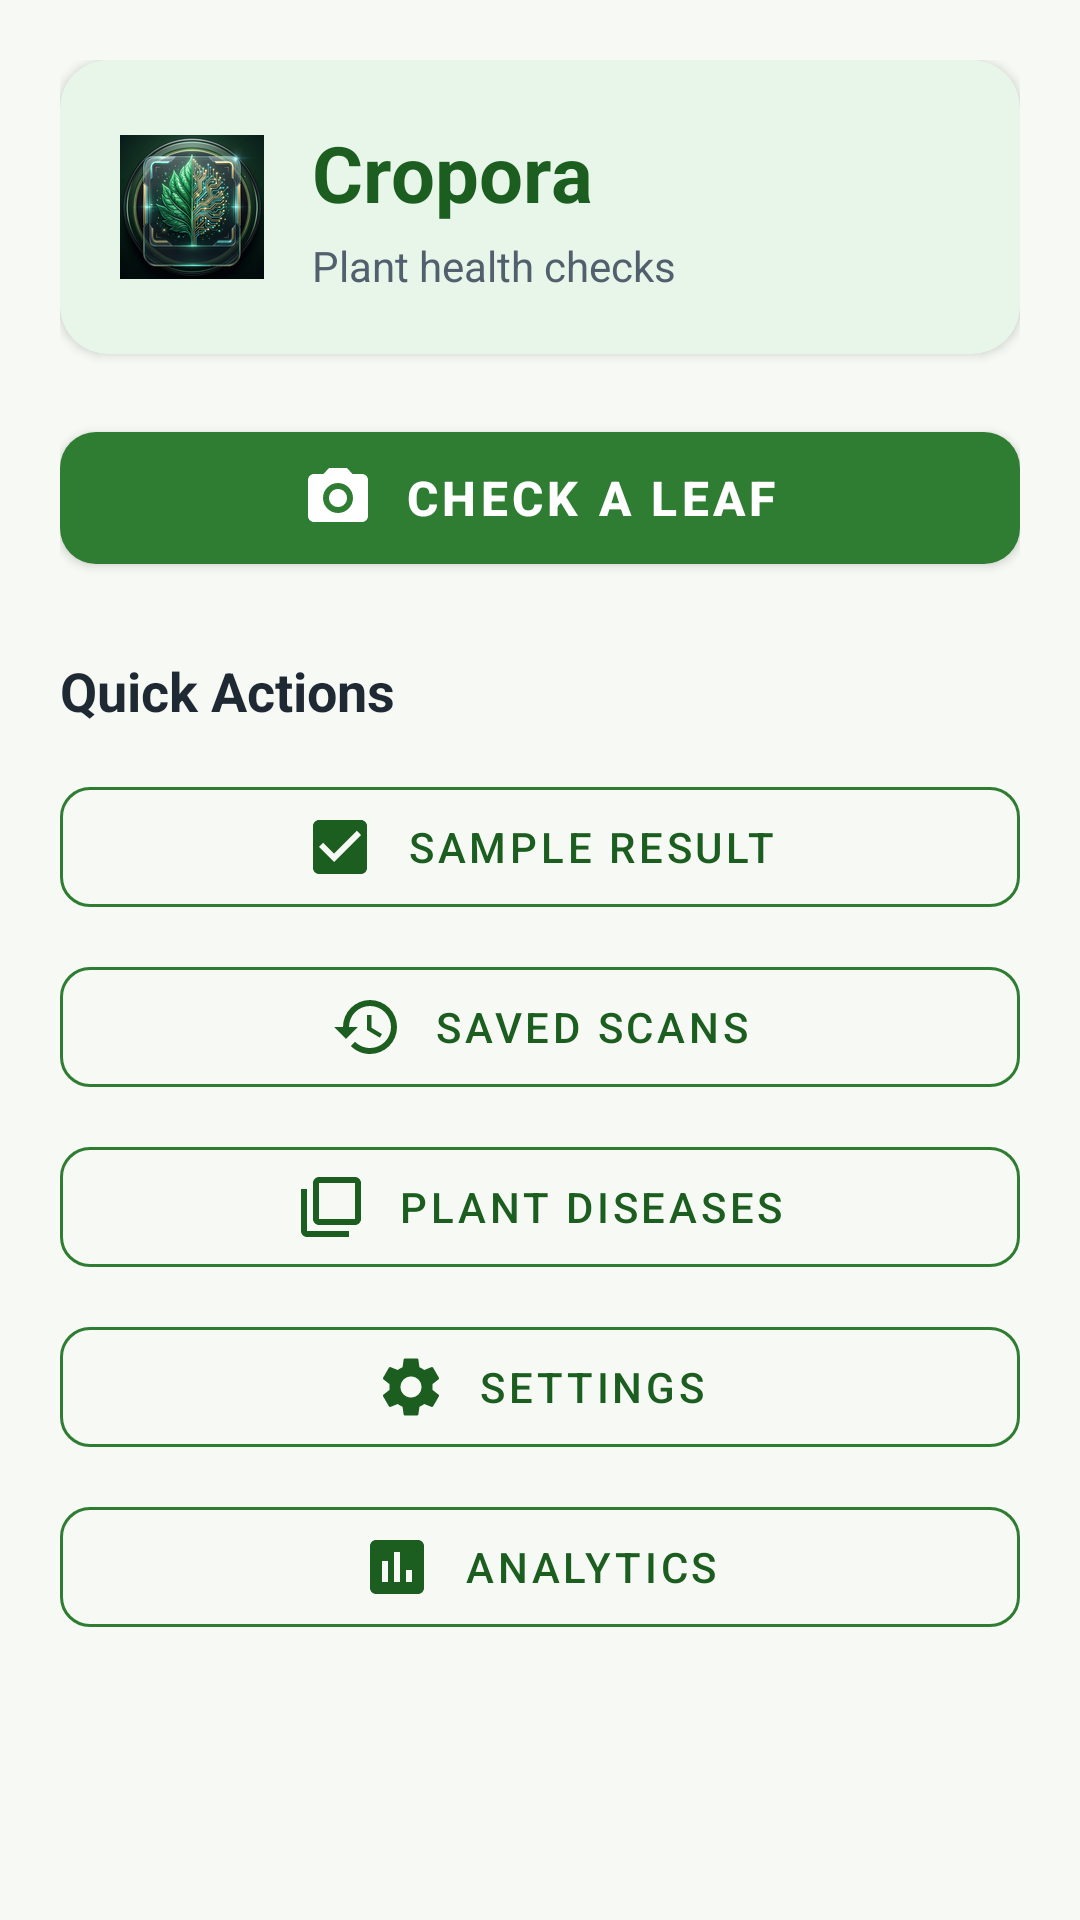

Layout XML and referenced resources for this Android screen:
<!-- AndroidManifest.xml: application theme Theme.Cropora -->
<!-- res/layout/activity_main.xml -->
<?xml version="1.0" encoding="utf-8"?>
<ScrollView xmlns:android="http://schemas.android.com/apk/res/android"
    xmlns:app="http://schemas.android.com/apk/res-auto"
    android:layout_width="match_parent"
    android:layout_height="match_parent"
    android:background="@color/screen_background"
    android:fillViewport="true">

    <LinearLayout
        android:layout_width="match_parent"
        android:layout_height="wrap_content"
        android:orientation="vertical"
        android:padding="20dp">

        
        <com.google.android.material.card.MaterialCardView
            android:layout_width="match_parent"
            android:layout_height="wrap_content"
            app:cardCornerRadius="16dp"
            app:cardElevation="2dp"
            app:cardBackgroundColor="@color/leaf_surface"
            app:strokeWidth="0dp">

            <LinearLayout
                android:layout_width="match_parent"
                android:layout_height="wrap_content"
                android:orientation="horizontal"
                android:gravity="center_vertical"
                android:padding="20dp">

                <ImageView
                    android:layout_width="48dp"
                    android:layout_height="48dp"
                    android:layout_marginEnd="16dp"
                    android:src="@mipmap/ic_launcher"
                    android:contentDescription="@string/app_name" />

                <LinearLayout
                    android:layout_width="0dp"
                    android:layout_height="wrap_content"
                    android:layout_weight="1"
                    android:orientation="vertical">

                    <TextView
                        android:id="@+id/textHomeTitle"
                        android:layout_width="match_parent"
                        android:layout_height="wrap_content"
                        android:text="@string/home_title"
                        android:textColor="@color/leaf_green_dark"
                        android:textSize="26sp"
                        android:textStyle="bold" />

                    <TextView
                        android:id="@+id/textHomeSubtitle"
                        android:layout_width="match_parent"
                        android:layout_height="wrap_content"
                        android:layout_marginTop="4dp"
                        android:text="@string/home_subtitle"
                        android:textColor="@color/text_secondary"
                        android:textSize="14sp"
                        android:lineSpacingExtra="2dp" />
                </LinearLayout>

            </LinearLayout>
        </com.google.android.material.card.MaterialCardView>

        
        <com.google.android.material.button.MaterialButton
            android:id="@+id/buttonOpenScan"
            android:layout_width="match_parent"
            android:layout_height="56dp"
            android:layout_marginTop="20dp"
            android:text="@string/open_scan"
            android:textSize="16sp"
            android:textStyle="bold"
            app:icon="@drawable/ic_camera_scan"
            app:iconGravity="textStart"
            app:iconPadding="10dp"
            app:backgroundTint="@color/leaf_green"
            app:cornerRadius="12dp"
            app:elevation="3dp" />

        
        <TextView
            android:layout_width="match_parent"
            android:layout_height="wrap_content"
            android:layout_marginTop="24dp"
            android:layout_marginBottom="8dp"
            android:text="@string/quick_actions"
            android:textColor="@color/text_primary"
            android:textSize="18sp"
            android:textStyle="bold" />

        <com.google.android.material.button.MaterialButton
            android:id="@+id/buttonOpenResult"
            style="?attr/materialButtonOutlinedStyle"
            android:layout_width="match_parent"
            android:layout_height="52dp"
            android:layout_marginTop="6dp"
            android:text="@string/open_result"
            android:textColor="@color/leaf_green_dark"
            app:icon="@drawable/ic_sample_result"
            app:iconTint="@color/leaf_green_dark"
            app:iconGravity="textStart"
            app:iconPadding="10dp"
            app:strokeColor="@color/leaf_green"
            app:cornerRadius="10dp" />

        <com.google.android.material.button.MaterialButton
            android:id="@+id/buttonOpenHistory"
            style="?attr/materialButtonOutlinedStyle"
            android:layout_width="match_parent"
            android:layout_height="52dp"
            android:layout_marginTop="8dp"
            android:text="@string/open_history"
            android:textColor="@color/leaf_green_dark"
            app:icon="@drawable/ic_history"
            app:iconTint="@color/leaf_green_dark"
            app:iconGravity="textStart"
            app:iconPadding="10dp"
            app:strokeColor="@color/leaf_green"
            app:cornerRadius="10dp" />

        <com.google.android.material.button.MaterialButton
            android:id="@+id/buttonOpenLibrary"
            style="?attr/materialButtonOutlinedStyle"
            android:layout_width="match_parent"
            android:layout_height="52dp"
            android:layout_marginTop="8dp"
            android:text="@string/open_library"
            android:textColor="@color/leaf_green_dark"
            app:icon="@drawable/ic_library"
            app:iconTint="@color/leaf_green_dark"
            app:iconGravity="textStart"
            app:iconPadding="10dp"
            app:strokeColor="@color/leaf_green"
            app:cornerRadius="10dp" />

        <com.google.android.material.button.MaterialButton
            android:id="@+id/buttonOpenSettings"
            style="?attr/materialButtonOutlinedStyle"
            android:layout_width="match_parent"
            android:layout_height="52dp"
            android:layout_marginTop="8dp"
            android:text="@string/open_settings"
            android:textColor="@color/leaf_green_dark"
            app:icon="@drawable/ic_settings"
            app:iconTint="@color/leaf_green_dark"
            app:iconGravity="textStart"
            app:iconPadding="10dp"
            app:strokeColor="@color/leaf_green"
            app:cornerRadius="10dp" />

        <com.google.android.material.button.MaterialButton
            android:id="@+id/buttonOpenAnalytics"
            style="?attr/materialButtonOutlinedStyle"
            android:layout_width="match_parent"
            android:layout_height="52dp"
            android:layout_marginTop="8dp"
            android:text="@string/open_analytics"
            android:textColor="@color/leaf_green_dark"
            app:icon="@drawable/ic_analytics"
            app:iconTint="@color/leaf_green_dark"
            app:iconGravity="textStart"
            app:iconPadding="10dp"
            app:strokeColor="@color/leaf_green"
            app:cornerRadius="10dp" />

    </LinearLayout>
</ScrollView>
<!-- resources referenced by this layout -->
<resources>
  <color name="leaf_green">#2E7D32</color>
  <color name="leaf_green_dark">#1B5E20</color>
  <color name="leaf_surface">#E8F5E9</color>
  <color name="screen_background">#F7FAF4</color>
  <color name="text_primary">#1F2933</color>
  <color name="text_secondary">#52606D</color>
  <!-- drawable ic_analytics (drawable) -->
  <vector xmlns:android="http://schemas.android.com/apk/res/android"
      android:width="24dp"
      android:height="24dp"
      android:viewportWidth="24"
      android:viewportHeight="24">
      <path
          android:fillColor="#1B5E20"
          android:pathData="M19,3H5C3.9,3 3,3.9 3,5V19C3,20.1 3.9,21 5,21H19C20.1,21 21,20.1 21,19V5C21,3.9 20.1,3 19,3ZM9,17H7V10H9V17ZM13,17H11V7H13V17ZM17,17H15V13H17V17Z" />
  </vector>
  <!-- drawable ic_camera_scan (drawable) -->
  <vector xmlns:android="http://schemas.android.com/apk/res/android"
      android:width="24dp"
      android:height="24dp"
      android:viewportWidth="24"
      android:viewportHeight="24">
      <path
          android:fillColor="#FFFFFF"
          android:pathData="M9,2L7.17,4H4C2.9,4 2,4.9 2,6V18C2,19.1 2.9,20 4,20H20C21.1,20 22,19.1 22,18V6C22,4.9 21.1,4 20,4H16.83L15,2H9ZM12,17C9.24,17 7,14.76 7,12C7,9.24 9.24,7 12,7C14.76,7 17,9.24 17,12C17,14.76 14.76,17 12,17ZM12,9C10.34,9 9,10.34 9,12C9,13.66 10.34,15 12,15C13.66,15 15,13.66 15,12C15,10.34 13.66,9 12,9Z" />
  </vector>
  <!-- drawable ic_history (drawable) -->
  <vector xmlns:android="http://schemas.android.com/apk/res/android"
      android:width="24dp"
      android:height="24dp"
      android:viewportWidth="24"
      android:viewportHeight="24">
      <path
          android:fillColor="#1B5E20"
          android:pathData="M13,3A9,9 0 0,0 4,12H1L4.89,15.89L4.96,16.03L9,12H6A7,7 0 0,1 13,5A7,7 0 0,1 20,12A7,7 0 0,1 13,19C11.07,19 9.32,18.21 8.06,16.94L6.64,18.36C8.27,20 10.5,21 13,21A9,9 0 0,0 22,12A9,9 0 0,0 13,3ZM12,8V13L16.28,15.54L17,14.33L13.5,12.25V8H12Z" />
  </vector>
  <!-- drawable ic_library (drawable) -->
  <vector xmlns:android="http://schemas.android.com/apk/res/android"
      android:width="24dp"
      android:height="24dp"
      android:viewportWidth="24"
      android:viewportHeight="24">
      <path
          android:fillColor="#1B5E20"
          android:pathData="M4,6H2V20C2,21.1 2.9,22 4,22H18V20H4V6ZM20,2H8C6.9,2 6,2.9 6,4V16C6,17.1 6.9,18 8,18H20C21.1,18 22,17.1 22,16V4C22,2.9 21.1,2 20,2ZM20,16H8V4H20V16Z" />
  </vector>
  <!-- drawable ic_sample_result (drawable) -->
  <vector xmlns:android="http://schemas.android.com/apk/res/android"
      android:width="24dp"
      android:height="24dp"
      android:viewportWidth="24"
      android:viewportHeight="24">
      <path
          android:fillColor="#1B5E20"
          android:pathData="M19,3H5C3.9,3 3,3.9 3,5V19C3,20.1 3.9,21 5,21H19C20.1,21 21,20.1 21,19V5C21,3.9 20.1,3 19,3ZM10,17L5,12L6.41,10.59L10,14.17L17.59,6.58L19,8L10,17Z" />
  </vector>
  <string name="app_name">Cropora</string>
  <string name="home_subtitle">Plant health checks</string>
  <string name="home_title">Cropora</string>
  <string name="open_analytics">Analytics</string>
  <string name="open_history">Saved Scans</string>
  <string name="open_library">Plant Diseases</string>
  <string name="open_result">Sample Result</string>
  <string name="open_scan">Check a Leaf</string>
  <string name="open_settings">Settings</string>
  <string name="quick_actions">Quick Actions</string>
  <style name="Theme.Cropora" parent="Theme.MaterialComponents.DayNight.DarkActionBar">
          <item name="colorPrimary">@color/leaf_green</item>
          <item name="colorPrimaryDark">@color/leaf_green_dark</item>
          <item name="colorAccent">@color/leaf_green</item>
          <item name="android:windowBackground">@color/screen_background</item>
      </style>
</resources>
